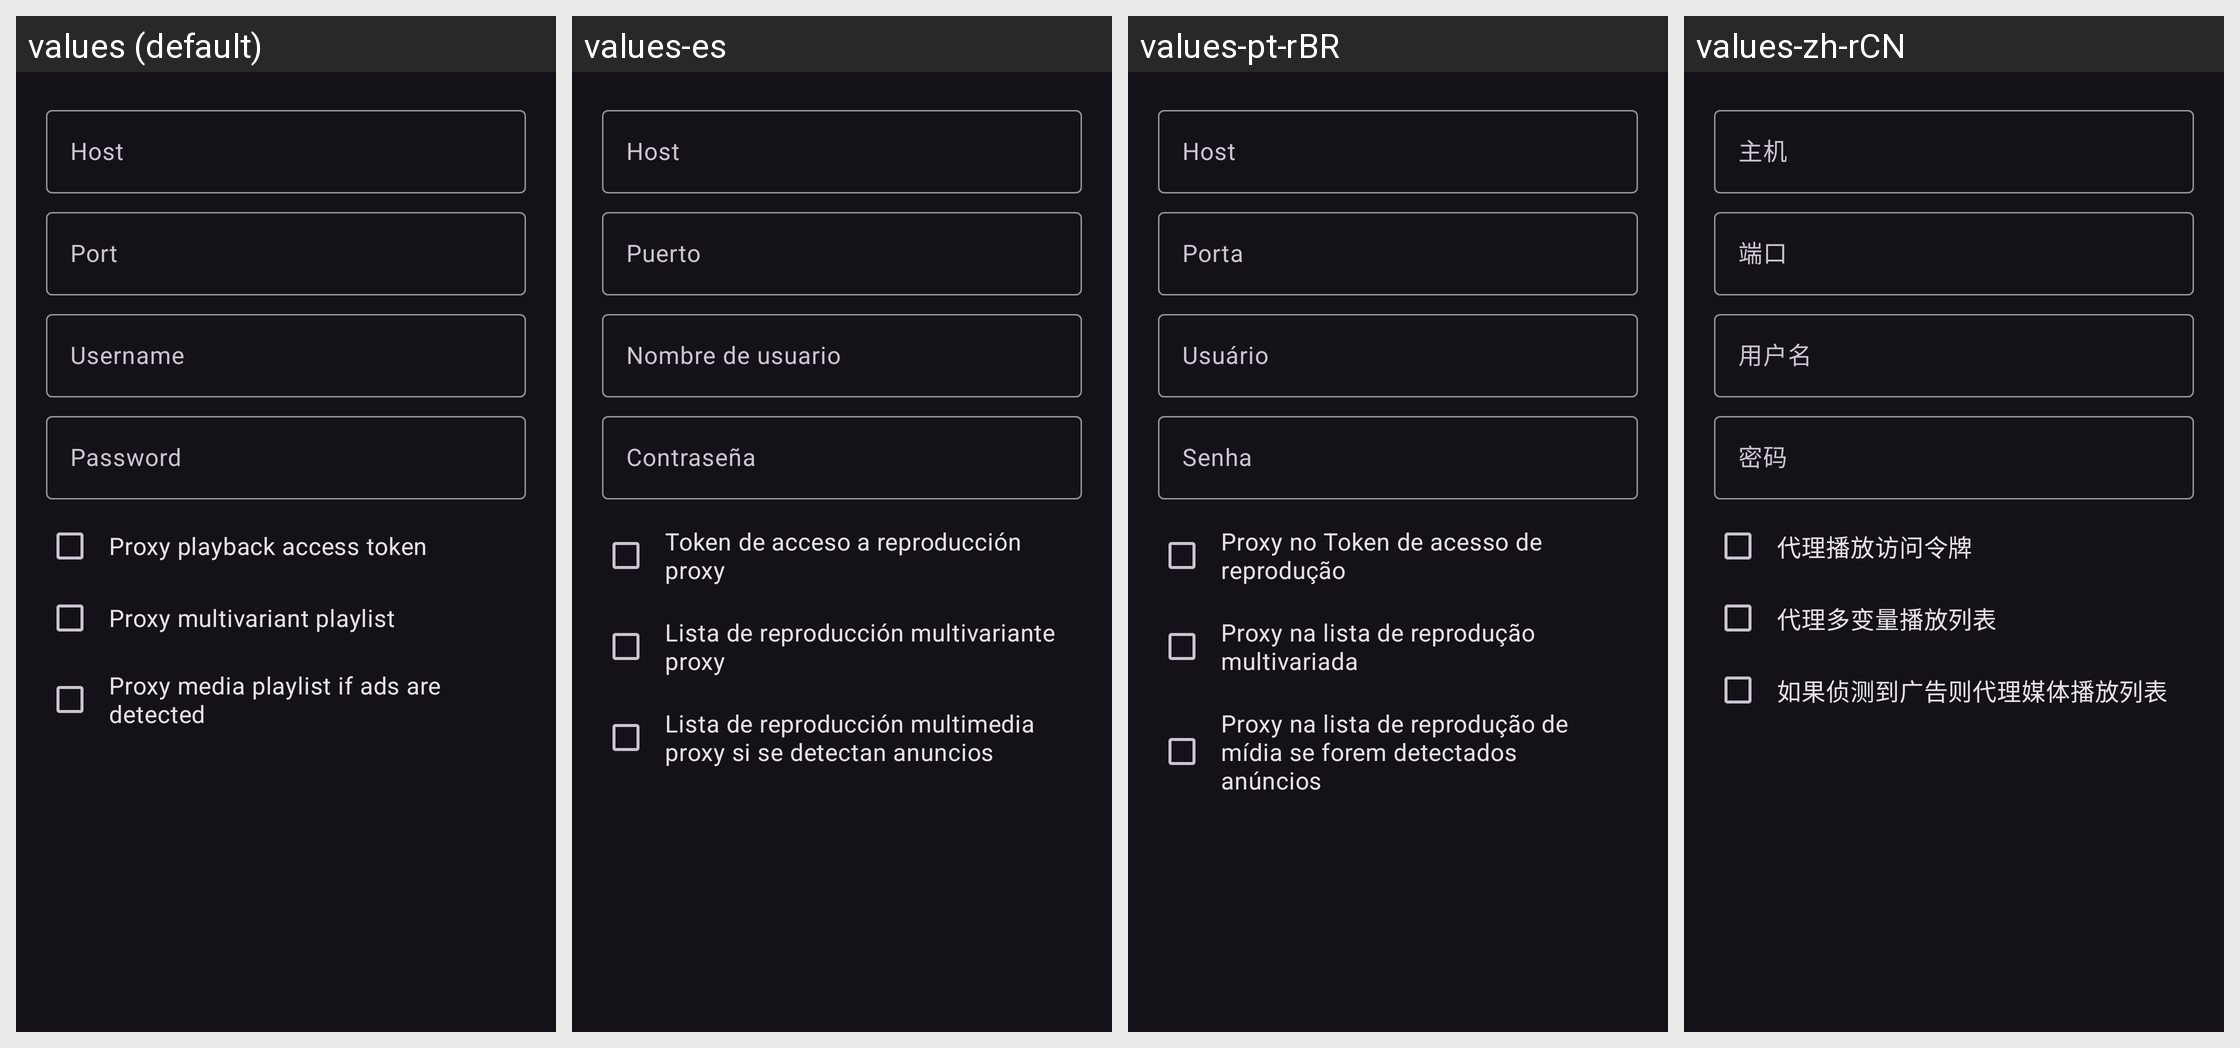

Strings drawn on this Android screen and how each of the app's shown locales translates them:
Android screen res/layout/dialog_stream_proxy_edit.xml rendered under 4 locales, left to right: values (default), values-es, values-pt-rBR, values-zh-rCN. Device: Nexus 5 (rendered at 1080×1920; each locale shown at half size, 540×960, under a caption strip naming it); theme DarkTheme.
Other locales in the repository, not shown: values-ar, values-de, values-fr, values-gl, values-in, values-it, values-ja, values-ru, values-sc, values-tr, values-zh-rTW.
Strings drawn on this screen, with the default value and each locale's value (text and hints the layout hard-codes, and strings that could not be matched under every locale, appear in the picture but are not listed):

proxy_host
  values: Host
  values-es: Host
  values-pt-rBR: Host
  values-zh-rCN: 主机

proxy_port
  values: Port
  values-es: Puerto
  values-pt-rBR: Porta
  values-zh-rCN: 端口

proxy_user
  values: Username
  values-es: Nombre de usuario
  values-pt-rBR: Usuário
  values-zh-rCN: 用户名

proxy_password
  values: Password
  values-es: Contraseña
  values-pt-rBR: Senha
  values-zh-rCN: 密码

proxy_playback_access_token
  values: Proxy playback access token
  values-es: Token de acceso a reproducción proxy
  values-pt-rBR: Proxy no Token de acesso de reprodução
  values-zh-rCN: 代理播放访问令牌

proxy_multivariant_playlist
  values: Proxy multivariant playlist
  values-es: Lista de reproducción multivariante proxy
  values-pt-rBR: Proxy na lista de reprodução multivariada
  values-zh-rCN: 代理多变量播放列表

proxy_media_playlist
  values: Proxy media playlist if ads are detected
  values-es: Lista de reproducción multimedia proxy si se detectan anuncios
  values-pt-rBR: Proxy na lista de reprodução de mídia se forem detectados anúncios
  values-zh-rCN: 如果侦测到广告则代理媒体播放列表
